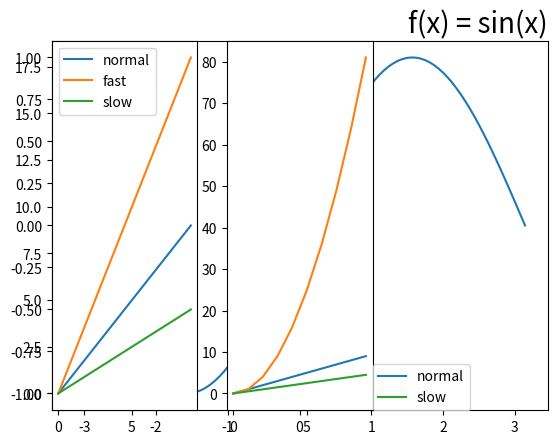

This chart was generated by the following Python code:
import numpy as np
import matplotlib.pyplot as plt

# 图片标题
x1 = np.linspace(-np.pi, np.pi, 100)
plt.plot(x1, np.sin(x1))
# loc值: 'center', 'right', 'left'
plt.title("f(x) = sin(x)", fontsize=20, loc="right")
plt.show()

# 图例  legend方法
# 两种传参方法:
# 1. 在plot函数中增加label参数(推荐)
# 2. 在legend方法中传入字符串列表

# 方法一
ax3 = plt.subplot(1, 3, 2)
x3 = np.arange(0, 10, 1)
ax3.plot(x3, x3, label="normal")
ax3.plot(x3, x3 ** 2, label="_fast")  # label添加下划线_, 被隐藏
ax3.plot(x3, x3 / 2, label="slow")
# loc 位置值
# 'best': 0,
# 'upper right': 1,
# 'upper left': 2,
# 'lower left': 3,
# 'lower right': 4,
# 'right': 5,
# 'center left': 6,
# 'center right': 7,
# 'lower center': 8,
# 'upper center': 9,
# 'center': 10,

# ax3.legend(loc="right")
# ax3.legend(loc=(-0.2, 1))
# ax3.legend(loc=(0.5, 1))
ax3.legend(loc=(1, 0))

# 方法二
ax2 = plt.subplot(1, 3, 1)
x2 = np.arange(0, 10, 1)
ax2.plot(x2, x2, x2, x2 * 2, x2, x2 / 2)
ax2.legend(["normal", "fast", "slow"])
plt.show()
